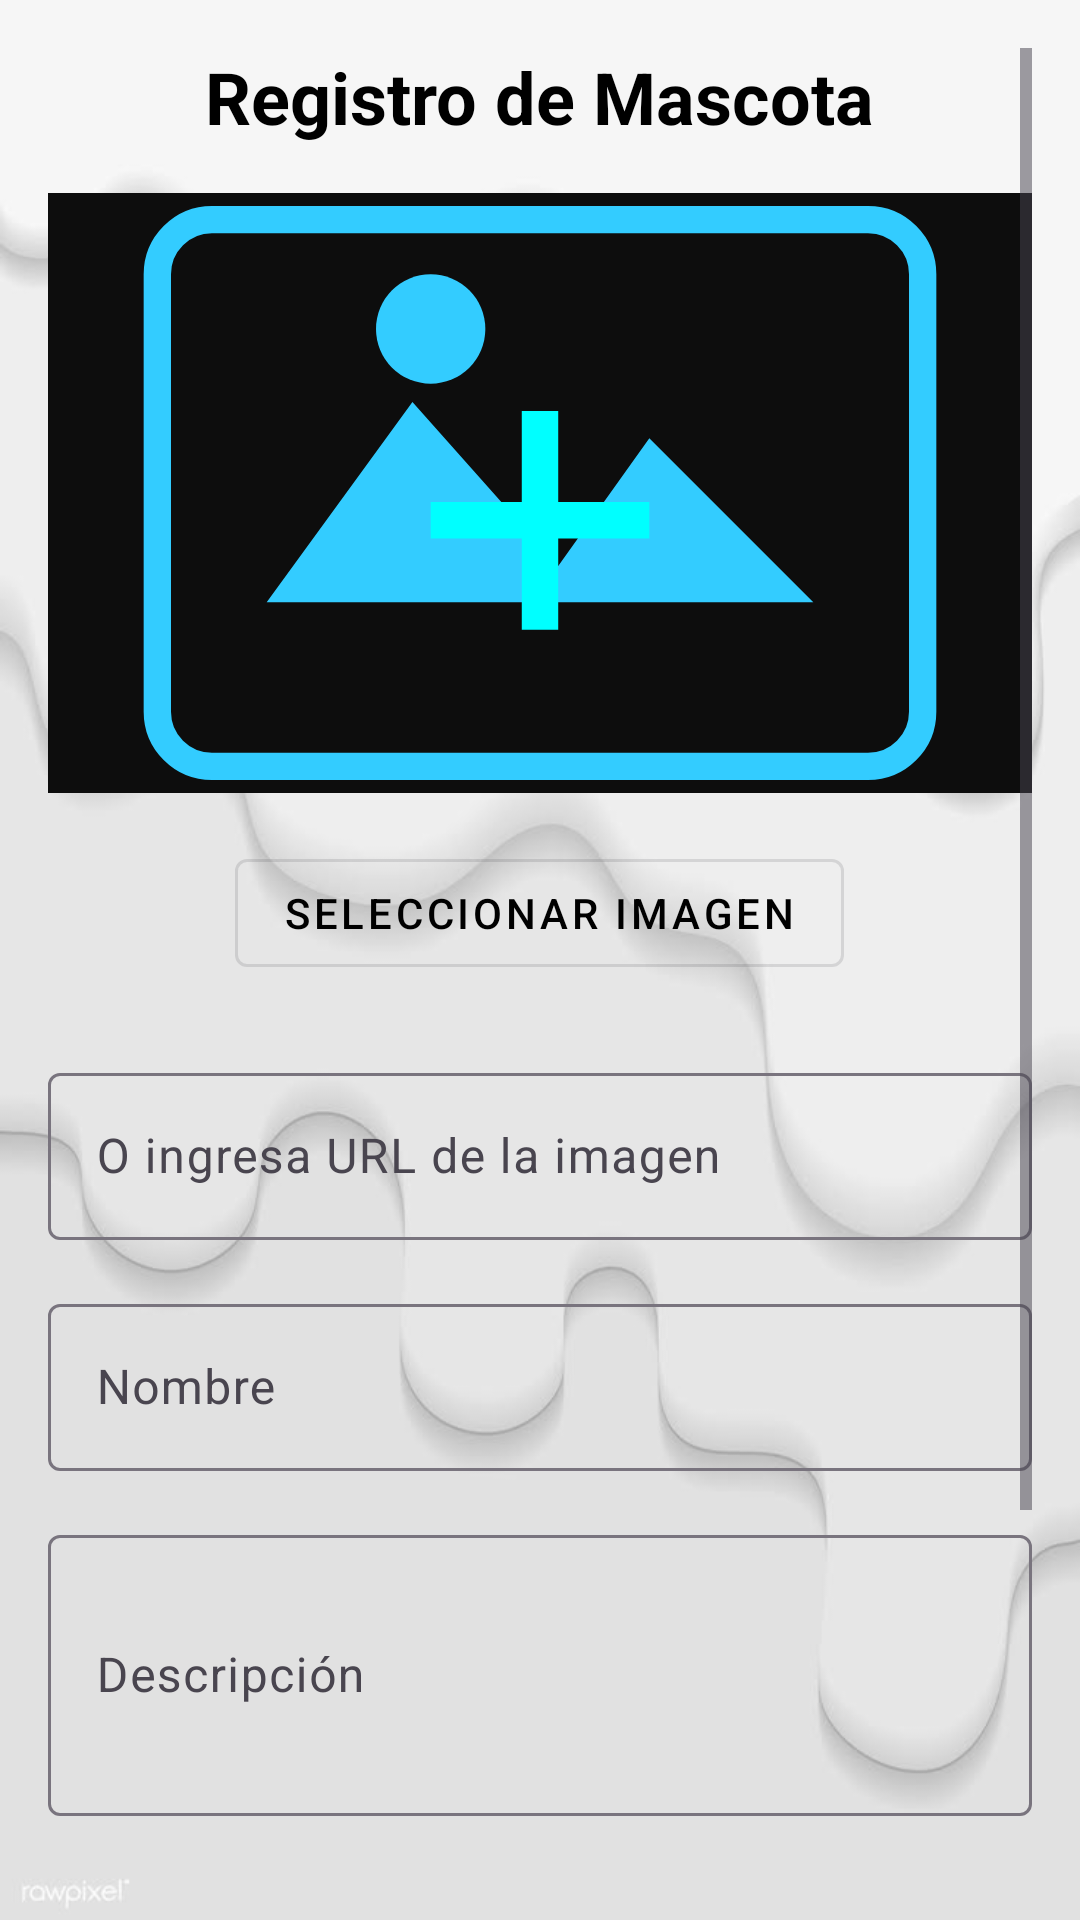

Layout XML and referenced resources for this Android screen:
<!-- AndroidManifest.xml: application theme Theme.Melendezt2 -->
<!-- res/layout/activity_mascota_add_edit.xml -->
<?xml version="1.0" encoding="utf-8"?>
<ScrollView xmlns:android="http://schemas.android.com/apk/res/android"
    xmlns:app="http://schemas.android.com/apk/res-auto"
    android:layout_width="match_parent"
    android:layout_height="match_parent"
    android:padding="16dp"
    android:background="@drawable/background_white_two">

    <LinearLayout
        android:layout_width="match_parent"
        android:layout_height="wrap_content"
        android:orientation="vertical"
        android:gravity="center_horizontal">

        <TextView
            android:id="@+id/tvTitulo"
            android:layout_width="wrap_content"
            android:layout_height="wrap_content"
            android:text="@string/registro_de_mascota"
            android:textSize="24sp"
            android:textStyle="bold"
            android:layout_marginBottom="16dp"
            android:textColor="@color/black" />

        <ImageView
            android:id="@+id/imageMascota"
            android:layout_width="match_parent"
            android:layout_height="200dp"
            android:src="@drawable/img_used"
            android:scaleType="centerCrop"
            android:background="@drawable/border_rounded"
            android:layout_marginBottom="16dp" />

        <com.google.android.material.button.MaterialButton
            android:id="@+id/btnSeleccionarImagen"
            style="@style/Widget.MaterialComponents.Button.OutlinedButton"
            android:layout_width="wrap_content"
            android:layout_height="wrap_content"
            android:text="@string/seleccionar_imagen"
            android:layout_marginBottom="24dp"
            android:textColor="@color/black"/>

        <com.google.android.material.textfield.TextInputLayout
            android:id="@+id/tilImagenUrl"
            android:layout_width="match_parent"
            android:layout_height="wrap_content"
            android:hint="@string/o_ingresa_url_de_la_imagen"
            android:layout_marginBottom="16dp">

            <com.google.android.material.textfield.TextInputEditText
                android:id="@+id/etImagenUrl"
                android:layout_width="match_parent"
                android:layout_height="wrap_content"
                android:inputType="textUri"
                android:textColor="@color/cyan"/>
        </com.google.android.material.textfield.TextInputLayout>

        <com.google.android.material.textfield.TextInputLayout
            android:id="@+id/tilNombre"
            android:layout_width="match_parent"
            android:layout_height="wrap_content"
            android:hint="@string/nombre"
            android:layout_marginBottom="16dp">

            <com.google.android.material.textfield.TextInputEditText
                android:id="@+id/etNombre"
                android:layout_width="match_parent"
                android:layout_height="wrap_content"
                android:inputType="textPersonName"
                android:textColor="@color/cyan"/>
        </com.google.android.material.textfield.TextInputLayout>

        <com.google.android.material.textfield.TextInputLayout
            android:id="@+id/tilDescripcion"
            android:layout_width="match_parent"
            android:layout_height="wrap_content"
            android:hint="@string/descripci_n"
            android:layout_marginBottom="16dp">

            <com.google.android.material.textfield.TextInputEditText
                android:id="@+id/etDescripcion"
                android:layout_width="match_parent"
                android:layout_height="wrap_content"
                android:inputType="textMultiLine"
                android:minLines="3"
                android:textColor="@color/cyan"/>
        </com.google.android.material.textfield.TextInputLayout>

        <TextView
            android:id="@+id/tvTipo"
            android:layout_width="match_parent"
            android:layout_height="wrap_content"
            android:text="@string/tipo_de_mascota_list"
            android:textColor="@color/cyan"
            android:textSize="12sp"
            android:layout_marginBottom="4dp"/>

        <Spinner
            android:id="@+id/spinnerTipo"
            android:layout_width="match_parent"
            android:layout_height="wrap_content"
            android:spinnerMode="dropdown"
            android:backgroundTint="@color/cyan" />

        <com.google.android.material.textfield.TextInputLayout
            android:id="@+id/tilPrecio"
            android:layout_width="match_parent"
            android:layout_height="wrap_content"
            android:hint="@string/precio"
            android:layout_marginBottom="24dp">

            <com.google.android.material.textfield.TextInputEditText
                android:id="@+id/etPrecio"
                android:layout_width="match_parent"
                android:layout_height="wrap_content"
                android:inputType="numberDecimal"
                android:textColor="@color/cyan"/>
        </com.google.android.material.textfield.TextInputLayout>

        <com.google.android.material.button.MaterialButton
            android:id="@+id/btnGuardar"
            android:layout_width="match_parent"
            android:layout_height="wrap_content"
            android:text="@string/guardar"
            android:backgroundTint="?attr/colorPrimary"
            android:textColor="@color/neon_orange" />

    </LinearLayout>
</ScrollView>
<!-- resources referenced by this layout -->
<resources>
  <color name="black">#000000</color>
  <color name="cyan">#00FFFF</color>
  <color name="neon_orange">#FF5F1F</color>
  <!-- drawable background_white_two: jpg bitmap (drawable, 14424 bytes) -->
  <!-- drawable border_rounded (drawable) -->
  <shape xmlns:android="http://schemas.android.com/apk/res/android" android:shape="rectangle">
      <solid android:color="@color/neon_lime"/>
      <stroke android:width="2dp" android:color="@color/neon_orange" />
      <corners android:radius="12dp" />
  </shape>
  <!-- drawable img_used (drawable) -->
  <vector xmlns:android="http://schemas.android.com/apk/res/android"
      android:width="108dp"
      android:height="108dp"
      android:viewportWidth="108"
      android:viewportHeight="108">
  
      
      <path
          android:fillColor="#0D0D0D"
          android:pathData="M0,0h108v108h-108z" />
  
      
      <path
          android:fillColor="#00000000"
          android:strokeColor="#33CCFF"
          android:strokeWidth="3"
          android:pathData="M18,24h72a6,6 0 0 1 6,6v48a6,6 0 0 1 -6,6h-72a6,6 0 0 1 -6,-6v-48a6,6 0 0 1 6,-6z" />
  
      
      <path
          android:fillColor="#33CCFF"
          android:pathData="M24,66l16,-22l16,18l10,-14l18,18z" />
  
      
      <path
          android:fillColor="#FF33CCFF"
          android:pathData="M36,36a6,6 0 1,0 12,0a6,6 0 1,0 -12,0" />
  
      
      <path
          android:fillColor="#00FFFF"
          android:pathData="M52,45h4v10h10v4h-10v10h-4v-10h-10v-4h10z" />
  </vector>
  <string name="descripci_n">Descripción</string>
  <string name="guardar">Guardar</string>
  <string name="nombre">Nombre</string>
  <string name="o_ingresa_url_de_la_imagen">O ingresa URL de la imagen</string>
  <string name="precio">Precio</string>
  <string name="registro_de_mascota">Registro de Mascota</string>
  <string name="seleccionar_imagen">Seleccionar Imagen</string>
  <string name="tipo_de_mascota_list">Tipo de Mascota</string>
  <style name="Theme.Melendezt2" parent="Base.Theme.Melendezt2" />
  <color name="neon_lime">#BFFF00</color>
  <style name="Base.Theme.Melendezt2" parent="Theme.Material3.DayNight.NoActionBar">
          
          
      </style>
</resources>
